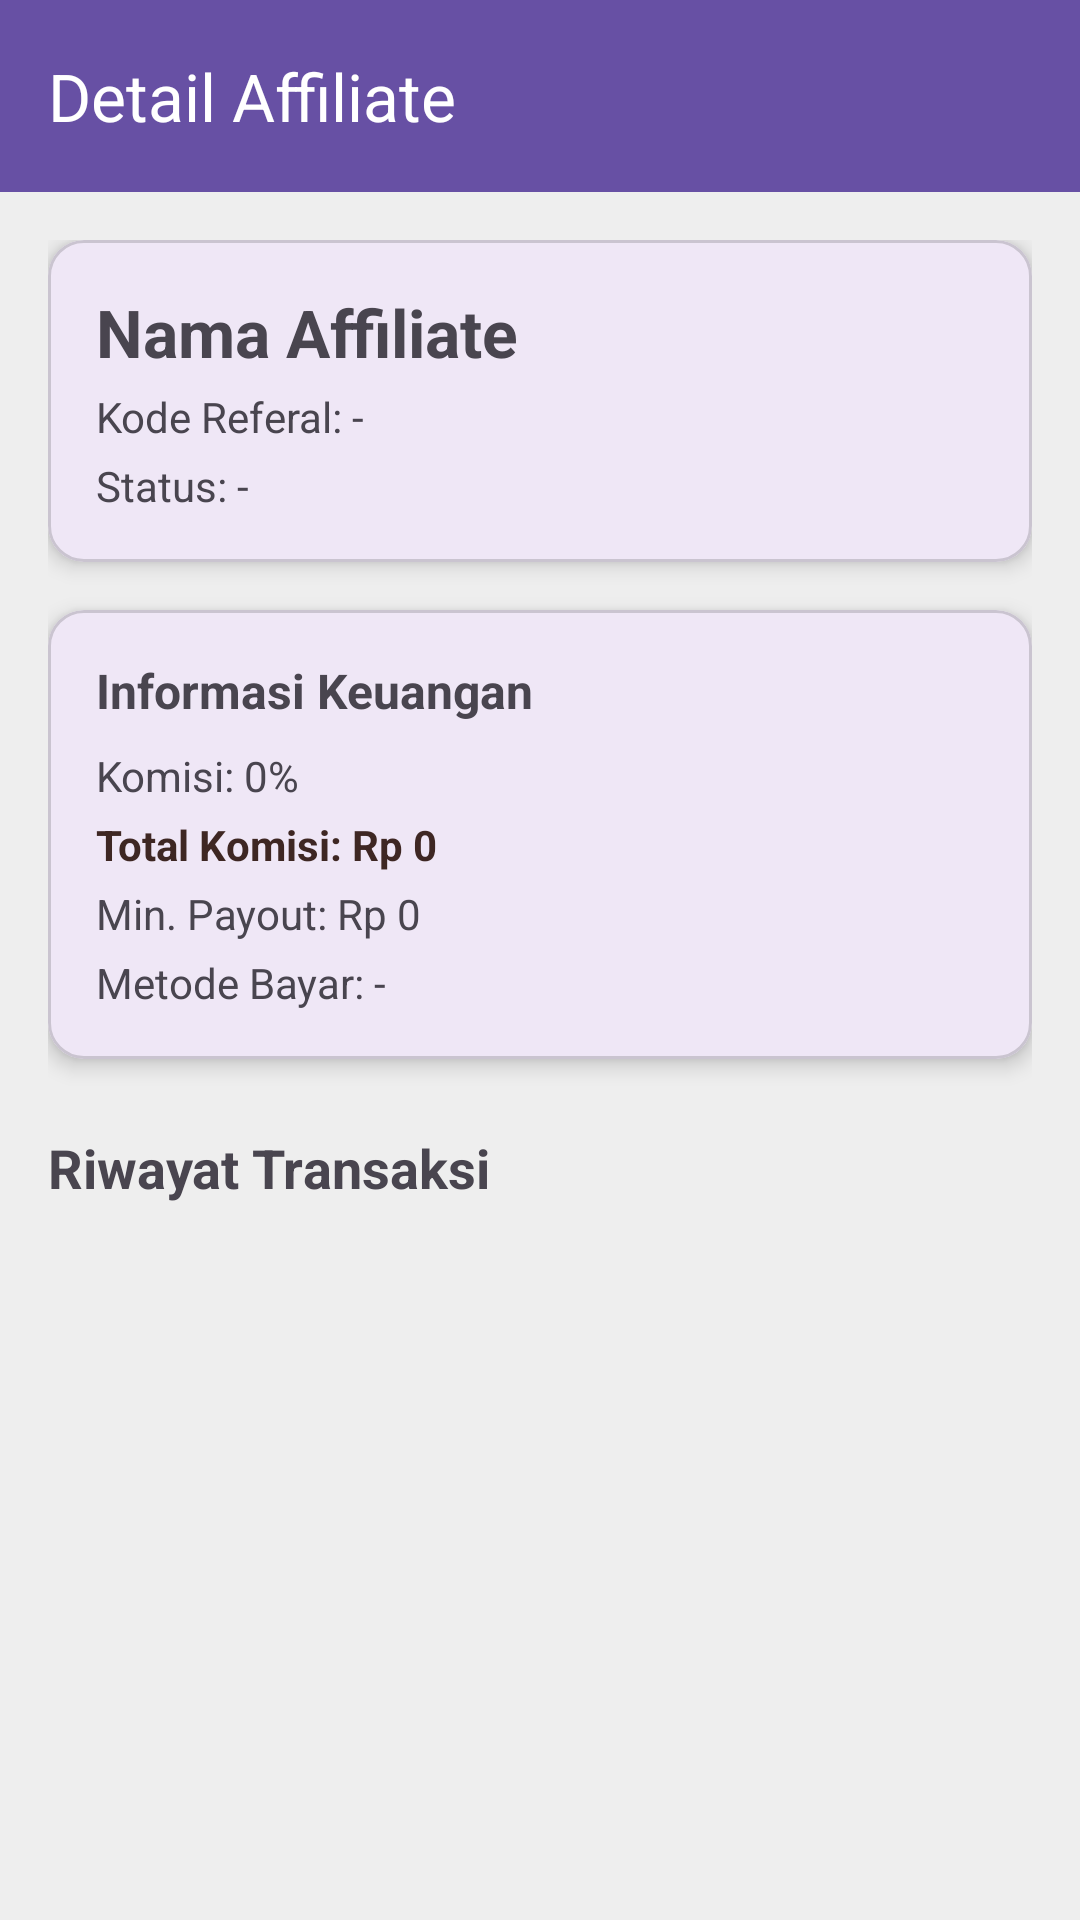

The Android layout XML behind this screen, and the referenced resources:
<!-- AndroidManifest.xml: application theme Theme.VybrasiApp -->
<!-- res/layout/activity_affiliate_detail.xml -->
<?xml version="1.0" encoding="utf-8"?>
<androidx.constraintlayout.widget.ConstraintLayout xmlns:android="http://schemas.android.com/apk/res/android"
    xmlns:app="http://schemas.android.com/apk/res-auto"
    android:layout_width="match_parent"
    android:layout_height="match_parent"
    android:background="@color/grey_light">

    <com.google.android.material.appbar.AppBarLayout
        android:id="@+id/appBarLayout"
        android:layout_width="match_parent"
        android:layout_height="wrap_content"
        app:layout_constraintTop_toTopOf="parent">

        <androidx.appcompat.widget.Toolbar
            android:id="@+id/toolbar"
            android:layout_width="match_parent"
            android:layout_height="?attr/actionBarSize"
            android:background="?attr/colorPrimary"
            app:title="Detail Affiliate"
            app:titleTextColor="@android:color/white" />
    </com.google.android.material.appbar.AppBarLayout>

    <ProgressBar
        android:id="@+id/progressBar"
        android:layout_width="wrap_content"
        android:layout_height="wrap_content"
        android:visibility="gone"
        app:layout_constraintBottom_toBottomOf="parent"
        app:layout_constraintEnd_toEndOf="parent"
        app:layout_constraintStart_toStartOf="parent"
        app:layout_constraintTop_toTopOf="parent" />

    
    <ScrollView
        android:layout_width="match_parent"
        android:layout_height="0dp"
        app:layout_constraintBottom_toBottomOf="parent"
        app:layout_constraintTop_toBottomOf="@id/appBarLayout">

        <LinearLayout
            android:layout_width="match_parent"
            android:layout_height="wrap_content"
            android:orientation="vertical"
            android:padding="16dp">

            
            <com.google.android.material.card.MaterialCardView
                android:layout_width="match_parent"
                android:layout_height="wrap_content"
                app:cardCornerRadius="12dp"
                app:cardElevation="4dp">

                <LinearLayout
                    android:layout_width="match_parent"
                    android:layout_height="wrap_content"
                    android:orientation="vertical"
                    android:padding="16dp">

                    <TextView
                        android:id="@+id/tvDetailNama"
                        android:layout_width="match_parent"
                        android:layout_height="wrap_content"
                        android:text="Nama Affiliate"
                        android:textSize="22sp"
                        android:textStyle="bold" />

                    <TextView
                        android:id="@+id/tvDetailKode"
                        android:layout_width="match_parent"
                        android:layout_height="wrap_content"
                        android:layout_marginTop="4dp"
                        android:text="Kode Referal: -" />

                    <TextView
                        android:id="@+id/tvDetailStatus"
                        android:layout_width="match_parent"
                        android:layout_height="wrap_content"
                        android:layout_marginTop="4dp"
                        android:text="Status: -" />
                </LinearLayout>
            </com.google.android.material.card.MaterialCardView>

            
            <com.google.android.material.card.MaterialCardView
                android:layout_width="match_parent"
                android:layout_height="wrap_content"
                android:layout_marginTop="16dp"
                app:cardCornerRadius="12dp"
                app:cardElevation="4dp">

                <LinearLayout
                    android:layout_width="match_parent"
                    android:layout_height="wrap_content"
                    android:orientation="vertical"
                    android:padding="16dp">

                    <TextView
                        android:layout_width="match_parent"
                        android:layout_height="wrap_content"
                        android:text="Informasi Keuangan"
                        android:textStyle="bold"
                        android:textSize="16sp"
                        android:layout_marginBottom="8dp"/>

                    <TextView
                        android:id="@+id/tvDetailKomisiPersen"
                        android:layout_width="match_parent"
                        android:layout_height="wrap_content"
                        android:text="Komisi: 0%" />

                    <TextView
                        android:id="@+id/tvDetailTotalKomisi"
                        android:layout_width="match_parent"
                        android:layout_height="wrap_content"
                        android:layout_marginTop="4dp"
                        android:text="Total Komisi: Rp 0"
                        android:textColor="@color/brown_primary"
                        android:textStyle="bold" />

                    <TextView
                        android:id="@+id/tvDetailMinPayout"
                        android:layout_width="match_parent"
                        android:layout_height="wrap_content"
                        android:layout_marginTop="4dp"
                        android:text="Min. Payout: Rp 0" />

                    <TextView
                        android:id="@+id/tvDetailPayment"
                        android:layout_width="match_parent"
                        android:layout_height="wrap_content"
                        android:layout_marginTop="4dp"
                        android:text="Metode Bayar: -" />
                </LinearLayout>
            </com.google.android.material.card.MaterialCardView>

            <TextView
                android:layout_width="match_parent"
                android:layout_height="wrap_content"
                android:text="Riwayat Transaksi"
                android:textStyle="bold"
                android:textSize="18sp"
                android:layout_marginTop="24dp"
                android:layout_marginBottom="8dp"/>

            
            <androidx.recyclerview.widget.RecyclerView
                android:id="@+id/rvRiwayatKomisi"
                android:layout_width="match_parent"
                android:layout_height="wrap_content"
                android:nestedScrollingEnabled="false" />

        </LinearLayout>
    </ScrollView>
</androidx.constraintlayout.widget.ConstraintLayout>
<!-- resources referenced by this layout -->
<resources>
  <color name="brown_primary">#3E2723</color>
  <color name="grey_light">#EEEEEE</color>
  <style name="Theme.VybrasiApp" parent="Base.Theme.VybrasiApp" />
  <style name="Base.Theme.VybrasiApp" parent="Theme.Material3.DayNight.NoActionBar">
      </style>
</resources>
